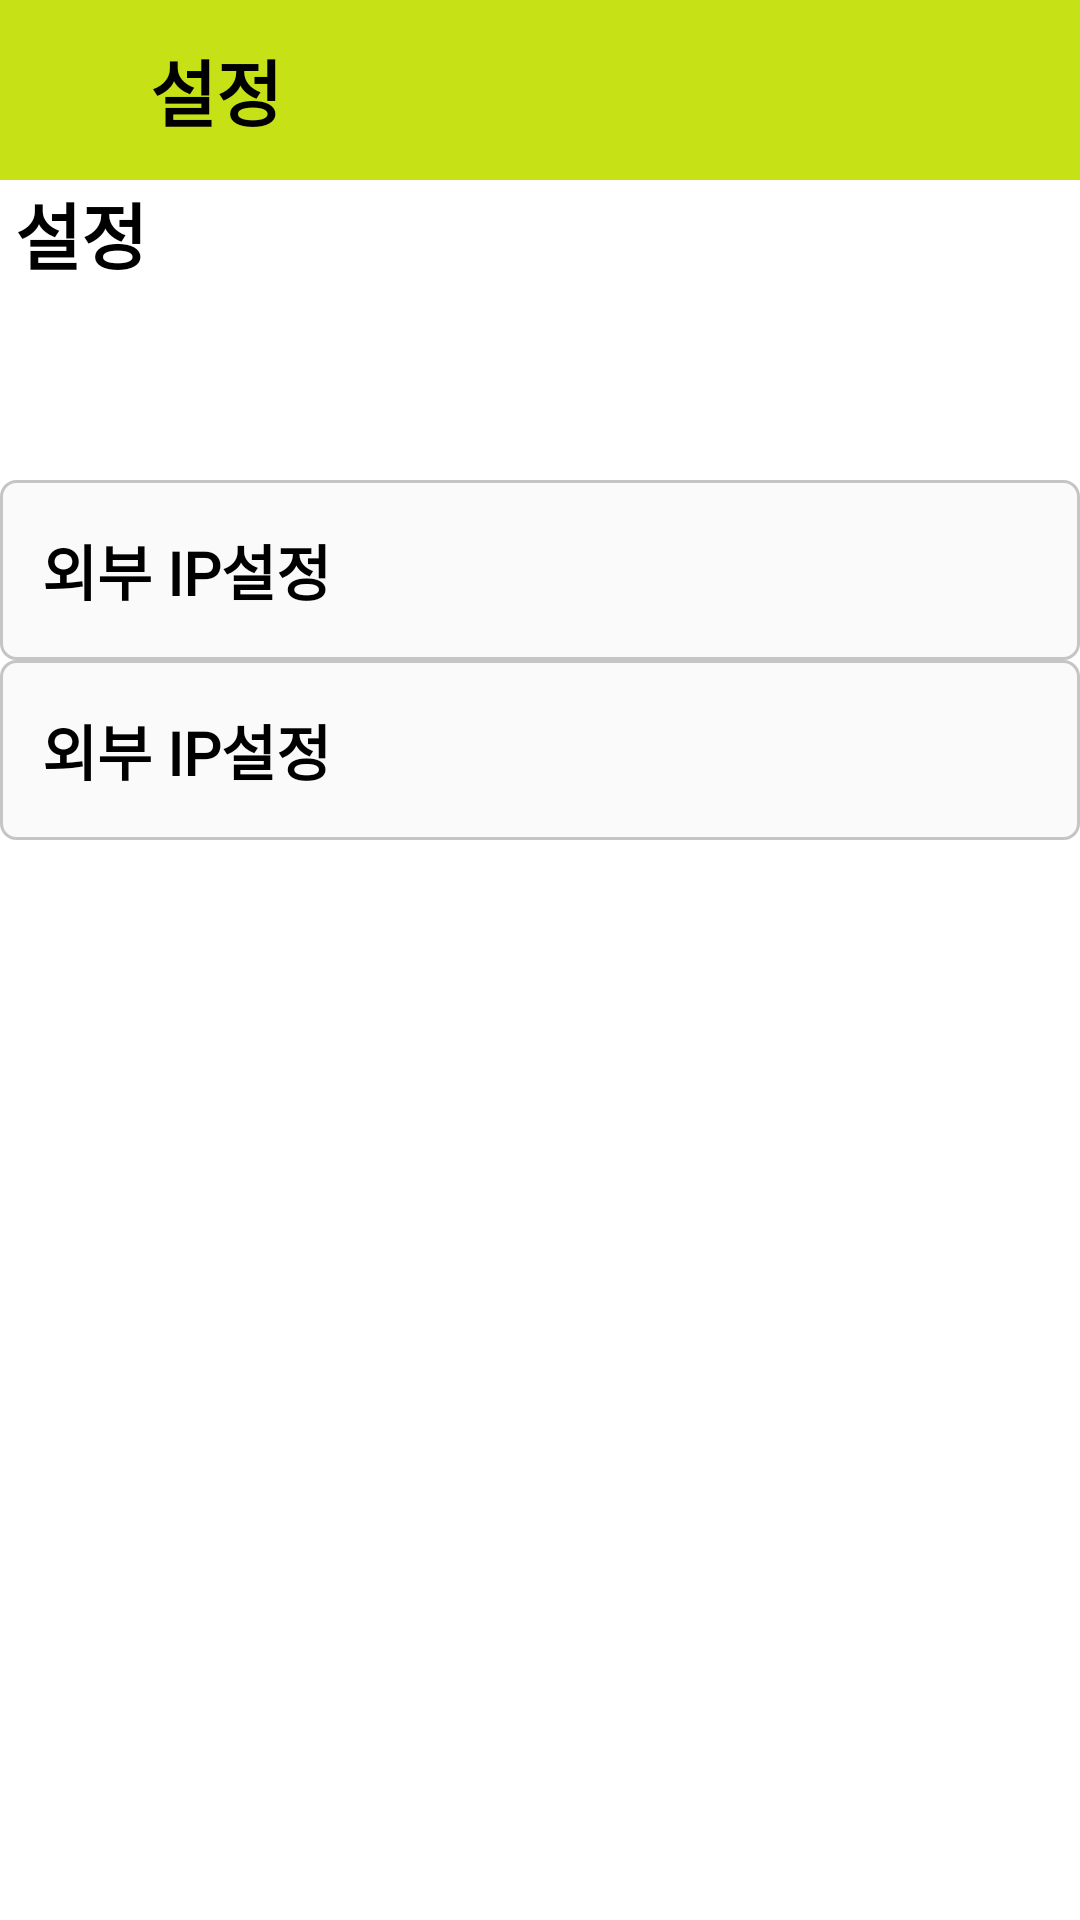

Layout XML and referenced resources for this Android screen:
<!-- AndroidManifest.xml: application theme Theme.PapoManager -->
<!-- res/layout/settings.xml -->
<LinearLayout
    xmlns:android="http://schemas.android.com/apk/res/android"
    android:layout_width="match_parent"
    android:layout_height="match_parent"
    android:orientation="vertical"
    android:background="#FFFFFF">

    <RelativeLayout
        android:layout_width="match_parent"
        android:layout_height="60dp"
        android:background="#C6E216"
        android:gravity="center_vertical">
        <ImageView
            android:id="@+id/prevBtn"
            android:layout_width="35dp"
            android:layout_height="35dp"
            android:layout_marginLeft="10dp"
            android:layout_centerVertical="true"
            android:src="@drawable/baseline_arrow_back_ios_24"/>
        <TextView
            android:layout_width="wrap_content"
            android:layout_height="wrap_content"
            android:fontFamily="@font/hancom_sans_semibold"
            android:layout_centerVertical="true"
            android:layout_toRightOf="@+id/prevBtn"
            android:layout_marginLeft="5sp"
            android:textColor="#000"
            android:textStyle="bold"
            android:textSize="24dp"
            android:text="@string/settingTxt"/>
    </RelativeLayout>

    <ScrollView
        android:layout_width="match_parent"
        android:layout_height="match_parent"
        android:background="#fff">
        <LinearLayout
            android:id="@+id/deviceList"
            android:layout_width="match_parent"
            android:layout_height="match_parent"
            android:background="#FFFFFF"
            android:orientation="vertical">

            <LinearLayout
                android:id="@+id/profile"
                android:layout_width="match_parent"
                android:layout_height="100dp"
                android:background="#FFFFFF"
                android:orientation="vertical">
                <TextView
                    android:layout_width="wrap_content"
                    android:layout_height="wrap_content"
                    android:fontFamily="@font/hancom_sans_semibold"
                    android:layout_centerVertical="true"
                    android:layout_toRightOf="@+id/prevBtn"
                    android:layout_marginLeft="5sp"
                    android:layout_marginBottom="15sp"
                    android:textColor="#000"
                    android:textStyle="bold"
                    android:textSize="24dp"
                    android:text="@string/settingTxt"/>
            </LinearLayout>

            <RelativeLayout
                android:id="@+id/setting_ExtNetBtn"
                android:layout_width="match_parent"
                android:layout_height="60dp"
                android:background="@drawable/widget3">
                <TextView
                    android:layout_width="wrap_content"
                    android:layout_height="wrap_content"
                    android:fontFamily="@font/hancom_sans_semibold"
                    android:layout_centerVertical="true"
                    android:layout_marginLeft="14sp"
                    android:layout_marginBottom="15sp"
                    android:textColor="#000"
                    android:textStyle="bold"
                    android:textSize="20dp"
                    android:text="@string/netExt_settingTxt"/>
            </RelativeLayout>
            <RelativeLayout
                android:id="@+id/setting_DeviceBtn"
                android:layout_width="match_parent"
                android:layout_height="60dp"
                android:background="@drawable/widget3">
                <TextView
                    android:layout_width="wrap_content"
                    android:layout_height="wrap_content"
                    android:fontFamily="@font/hancom_sans_semibold"
                    android:layout_centerVertical="true"
                    android:layout_marginLeft="14sp"
                    android:layout_marginBottom="15sp"
                    android:textColor="#000"
                    android:textStyle="bold"
                    android:textSize="20dp"
                    android:text="@string/netExt_settingTxt"/>
            </RelativeLayout>
        </LinearLayout>
    </ScrollView>
</LinearLayout>
<!-- resources referenced by this layout -->
<resources>
  <!-- drawable widget3 (drawable) -->
  <?xml version="1.0" encoding="utf-8"?>
  <shape xmlns:android="http://schemas.android.com/apk/res/android"
      android:shape="rectangle" android:padding = "10dp">
      <solid android:color="#FAFAFA"></solid>
      <corners
          android:bottomLeftRadius="5dp"
          android:bottomRightRadius="5dp"
          android:topLeftRadius="5dp"
          android:topRightRadius="5dp"></corners>
      <stroke android:width="1dp"
          android:color="#C5C5C5"></stroke>
  </shape>
  <string name="netExt_settingTxt">외부 IP설정</string>
  <string name="settingTxt">설정</string>
  <style name="Theme.PapoManager" parent="Theme.MaterialComponents.DayNight.DarkActionBar">
          
          <item name="colorPrimary">@color/purple_500</item>
          <item name="colorPrimaryVariant">@color/purple_700</item>
          <item name="colorOnPrimary">@color/white</item>
          
          <item name="colorSecondary">@color/teal_200</item>
          <item name="colorSecondaryVariant">@color/teal_700</item>
          <item name="colorOnSecondary">@color/black</item>
          
          <item name="android:statusBarColor">?attr/colorPrimaryVariant</item>
          
      </style>
  <!-- not gathered from this repository: default colours our renderer supplied (Android Studio template values) -->
  <color name="purple_500">#FF6200EE</color>
  <color name="purple_700">#FF3700B3</color>
  <color name="teal_200">#FF03DAC5</color>
  <color name="teal_700">#FF018786</color>
  <color name="black">#FF000000</color>
  <color name="white">#FFFFFFFF</color>
</resources>
